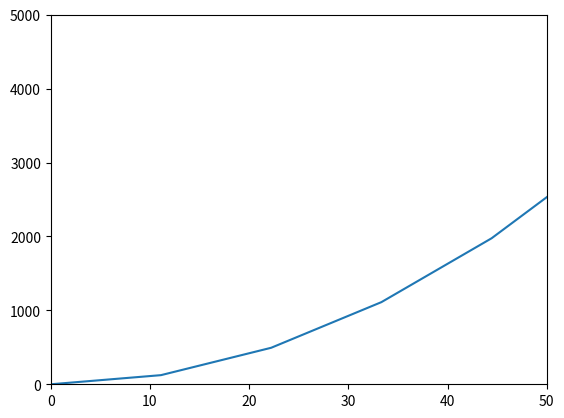

The matplotlib source for this figure:
import matplotlib.pyplot as plt
import numpy as np

x = np.linspace(0,100,10)
y = x**2

# # COLOR
# fig , axes = plt.subplots(nrows=1 , ncols=1)
# axes.plot(x,y,color="gold")
# plt.show()

# # LINEWIDTH
# fig , axes = plt.subplots(nrows=1 , ncols=1)
# axes.plot(x,y,color="green" , linewidth = 3)
# plt.show()

# # Transparency
# fig , axes = plt.subplots(nrows=1 , ncols=1)
# axes.plot(x,y,color="green" , linewidth=2 , alpha= 0.2)
# plt.show()

# # LINE STYLE
# fig , axes = plt.subplots(nrows=1 , ncols=1)
# axes.plot(x*2,y , linestyle="--")
# axes.plot(x*3,y, linestyle="-.")
# axes.plot(x*4,y, linestyle=":")
# axes.plot(x*5,y, linestyle="steps")
# plt.show()


# # MARKERS
# fig , axes = plt.subplots(nrows=1 , ncols=1)
# axes.plot(x,y,marker = "o"  , markersize = 2)
# axes.plot(x*3,y, marker = "+" , markersize = 5)
# axes.plot(x*4,y, marker="*", markersize = 7)
# axes.plot(x*5,y, marker="1", markersize = 9)
# plt.show()
# # markerfacecolor , markeredgewidth , markeredgecolor


# SETTING LIMITS
fig , axes = plt.subplots(nrows=1 , ncols=1)
axes.plot(x,y)
axes.set_xlim([0,50]) # [Lowerbound , upperbound]
axes.set_ylim([0,5000]) # [Lowerbound , upperbound]

plt.show()